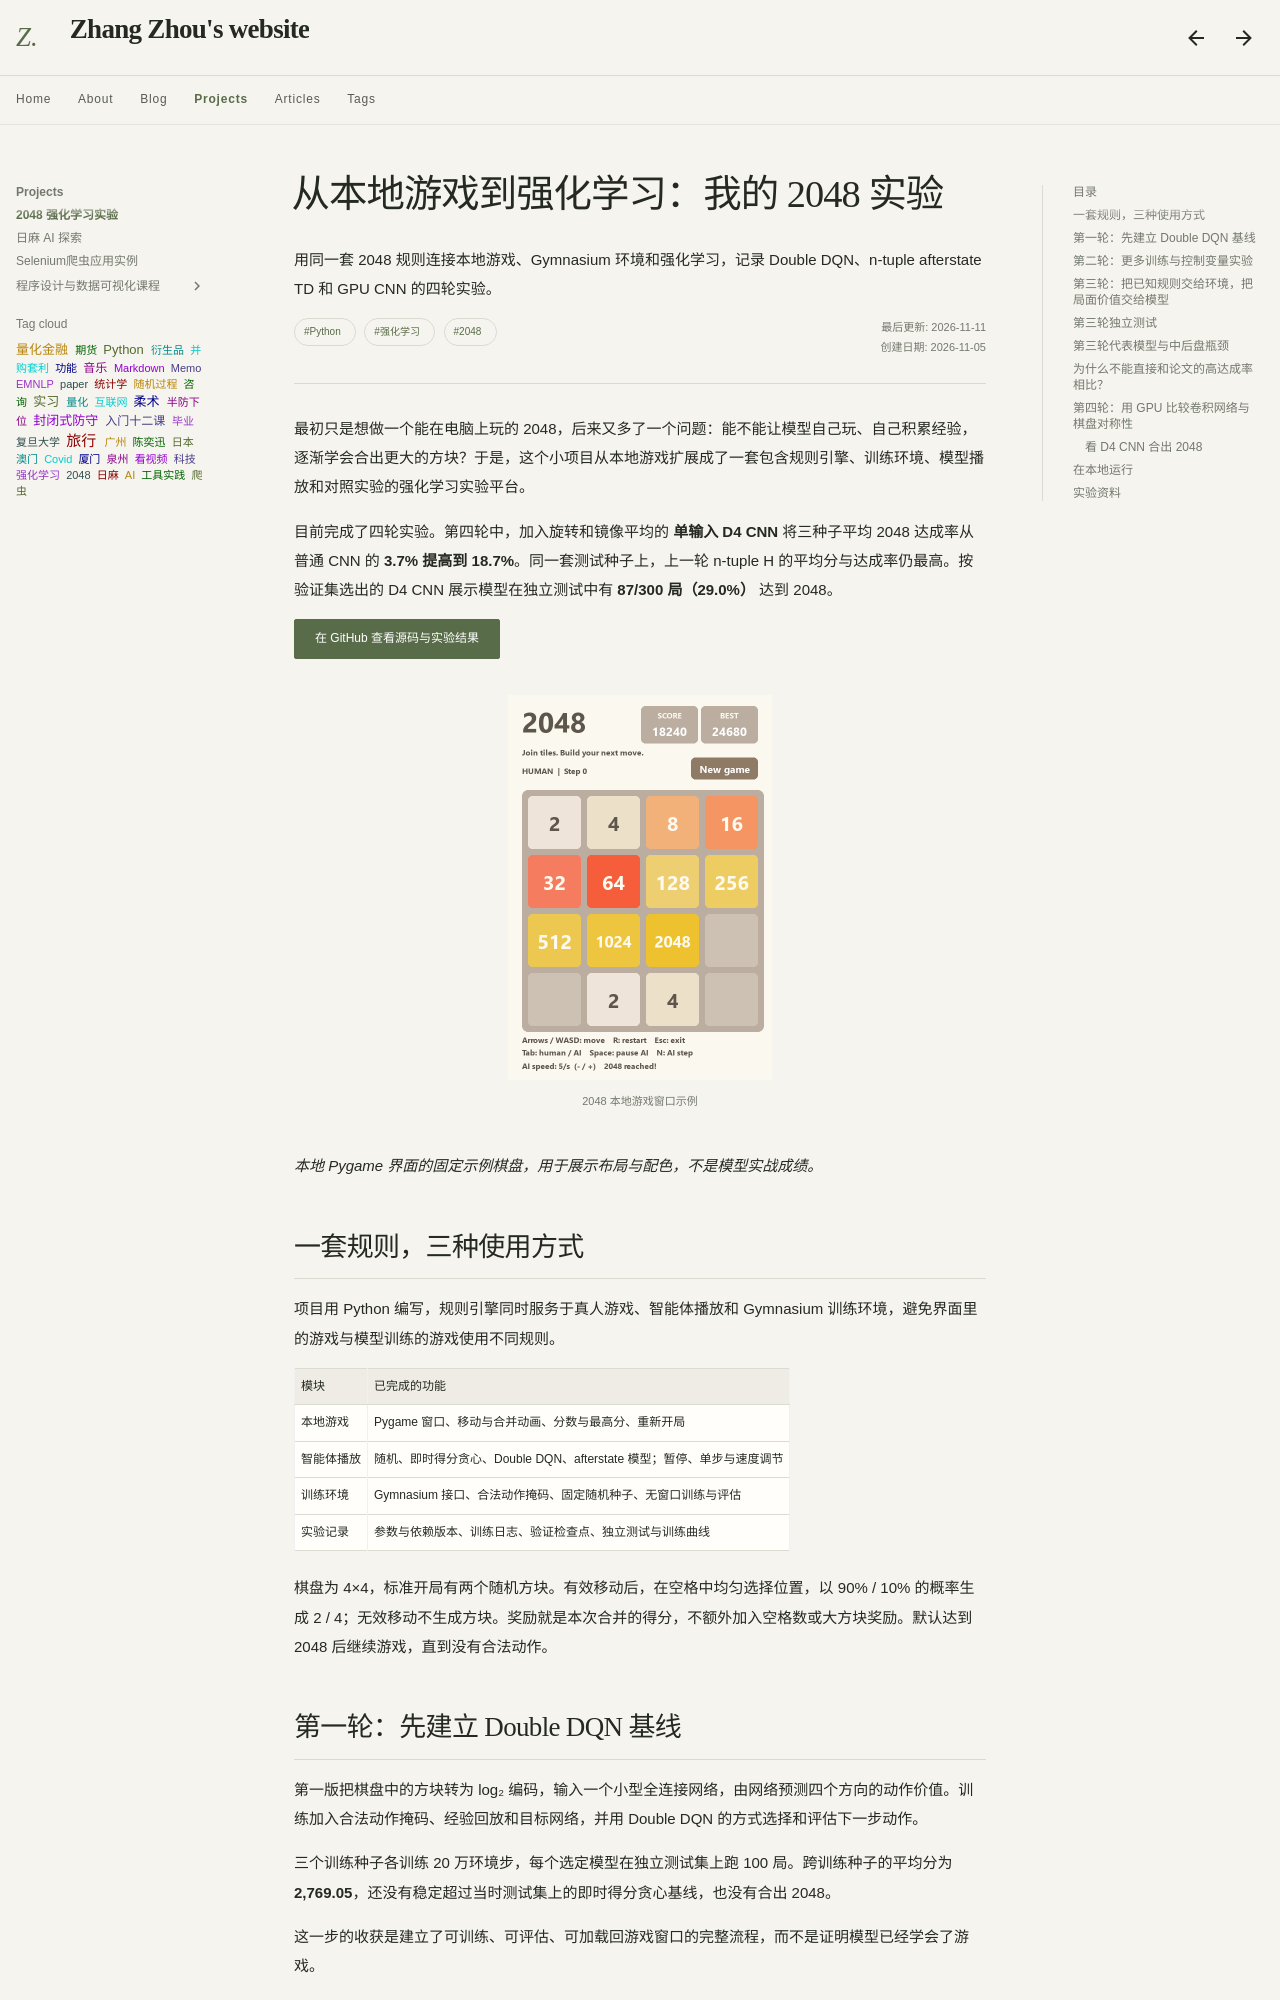

repository: Sputnik103/my-docs · page: projects/2048/index.html · generator: mkdocs

---
title: 从本地游戏到强化学习：我的 2048 实验
description: 用同一套 2048 规则连接本地游戏、Gymnasium 环境和强化学习，记录 Double DQN、n-tuple afterstate TD 和 GPU CNN 的四轮实验。
tags:
  - Python
  - 强化学习
  - 2048
---

最初只是想做一个能在电脑上玩的 2048，后来又多了一个问题：能不能让模型自己玩、自己积累经验，逐渐学会合出更大的方块？于是，这个小项目从本地游戏扩展成了一套包含规则引擎、训练环境、模型播放和对照实验的强化学习实验平台。

目前完成了四轮实验。第四轮中，加入旋转和镜像平均的 **单输入 D4 CNN** 将三种子平均 2048 达成率从普通 CNN 的 **3.7% 提高到 18.7%**。同一套测试种子上，上一轮 n-tuple H 的平均分与达成率仍最高。按验证集选出的 D4 CNN 展示模型在独立测试中有 **87/300 局（29.0%）** 达到 2048。

[在 GitHub 查看源码与实验结果](https://github.com/Sputnik103/2048-reinforcement-learning){ .md-button .md-button--primary }

![2048 本地游戏窗口示例](assets/2048/preview.png)

*本地 Pygame 界面的固定示例棋盘，用于展示布局与配色，不是模型实战成绩。*

## 一套规则，三种使用方式

项目用 Python 编写，规则引擎同时服务于真人游戏、智能体播放和 Gymnasium 训练环境，避免界面里的游戏与模型训练的游戏使用不同规则。

| 模块 | 已完成的功能 |
|---|---|
| 本地游戏 | Pygame 窗口、移动与合并动画、分数与最高分、重新开局 |
| 智能体播放 | 随机、即时得分贪心、Double DQN、afterstate 模型；暂停、单步与速度调节 |
| 训练环境 | Gymnasium 接口、合法动作掩码、固定随机种子、无窗口训练与评估 |
| 实验记录 | 参数与依赖版本、训练日志、验证检查点、独立测试与训练曲线 |

棋盘为 4×4，标准开局有两个随机方块。有效移动后，在空格中均匀选择位置，以 90% / 10% 的概率生成 2 / 4；无效移动不生成方块。奖励就是本次合并的得分，不额外加入空格数或大方块奖励。默认达到 2048 后继续游戏，直到没有合法动作。

## 第一轮：先建立 Double DQN 基线

第一版把棋盘中的方块转为 log₂ 编码，输入一个小型全连接网络，由网络预测四个方向的动作价值。训练加入合法动作掩码、经验回放和目标网络，并用 Double DQN 的方式选择和评估下一步动作。

三个训练种子各训练 20 万环境步，每个选定模型在独立测试集上跑 100 局。跨训练种子的平均分为 **2,769.05**，还没有稳定超过当时测试集上的即时得分贪心基线，也没有合出 2048。

这一步的收获是建立了可训练、可评估、可加载回游戏窗口的完整流程，而不是证明模型已经学会了游戏。
